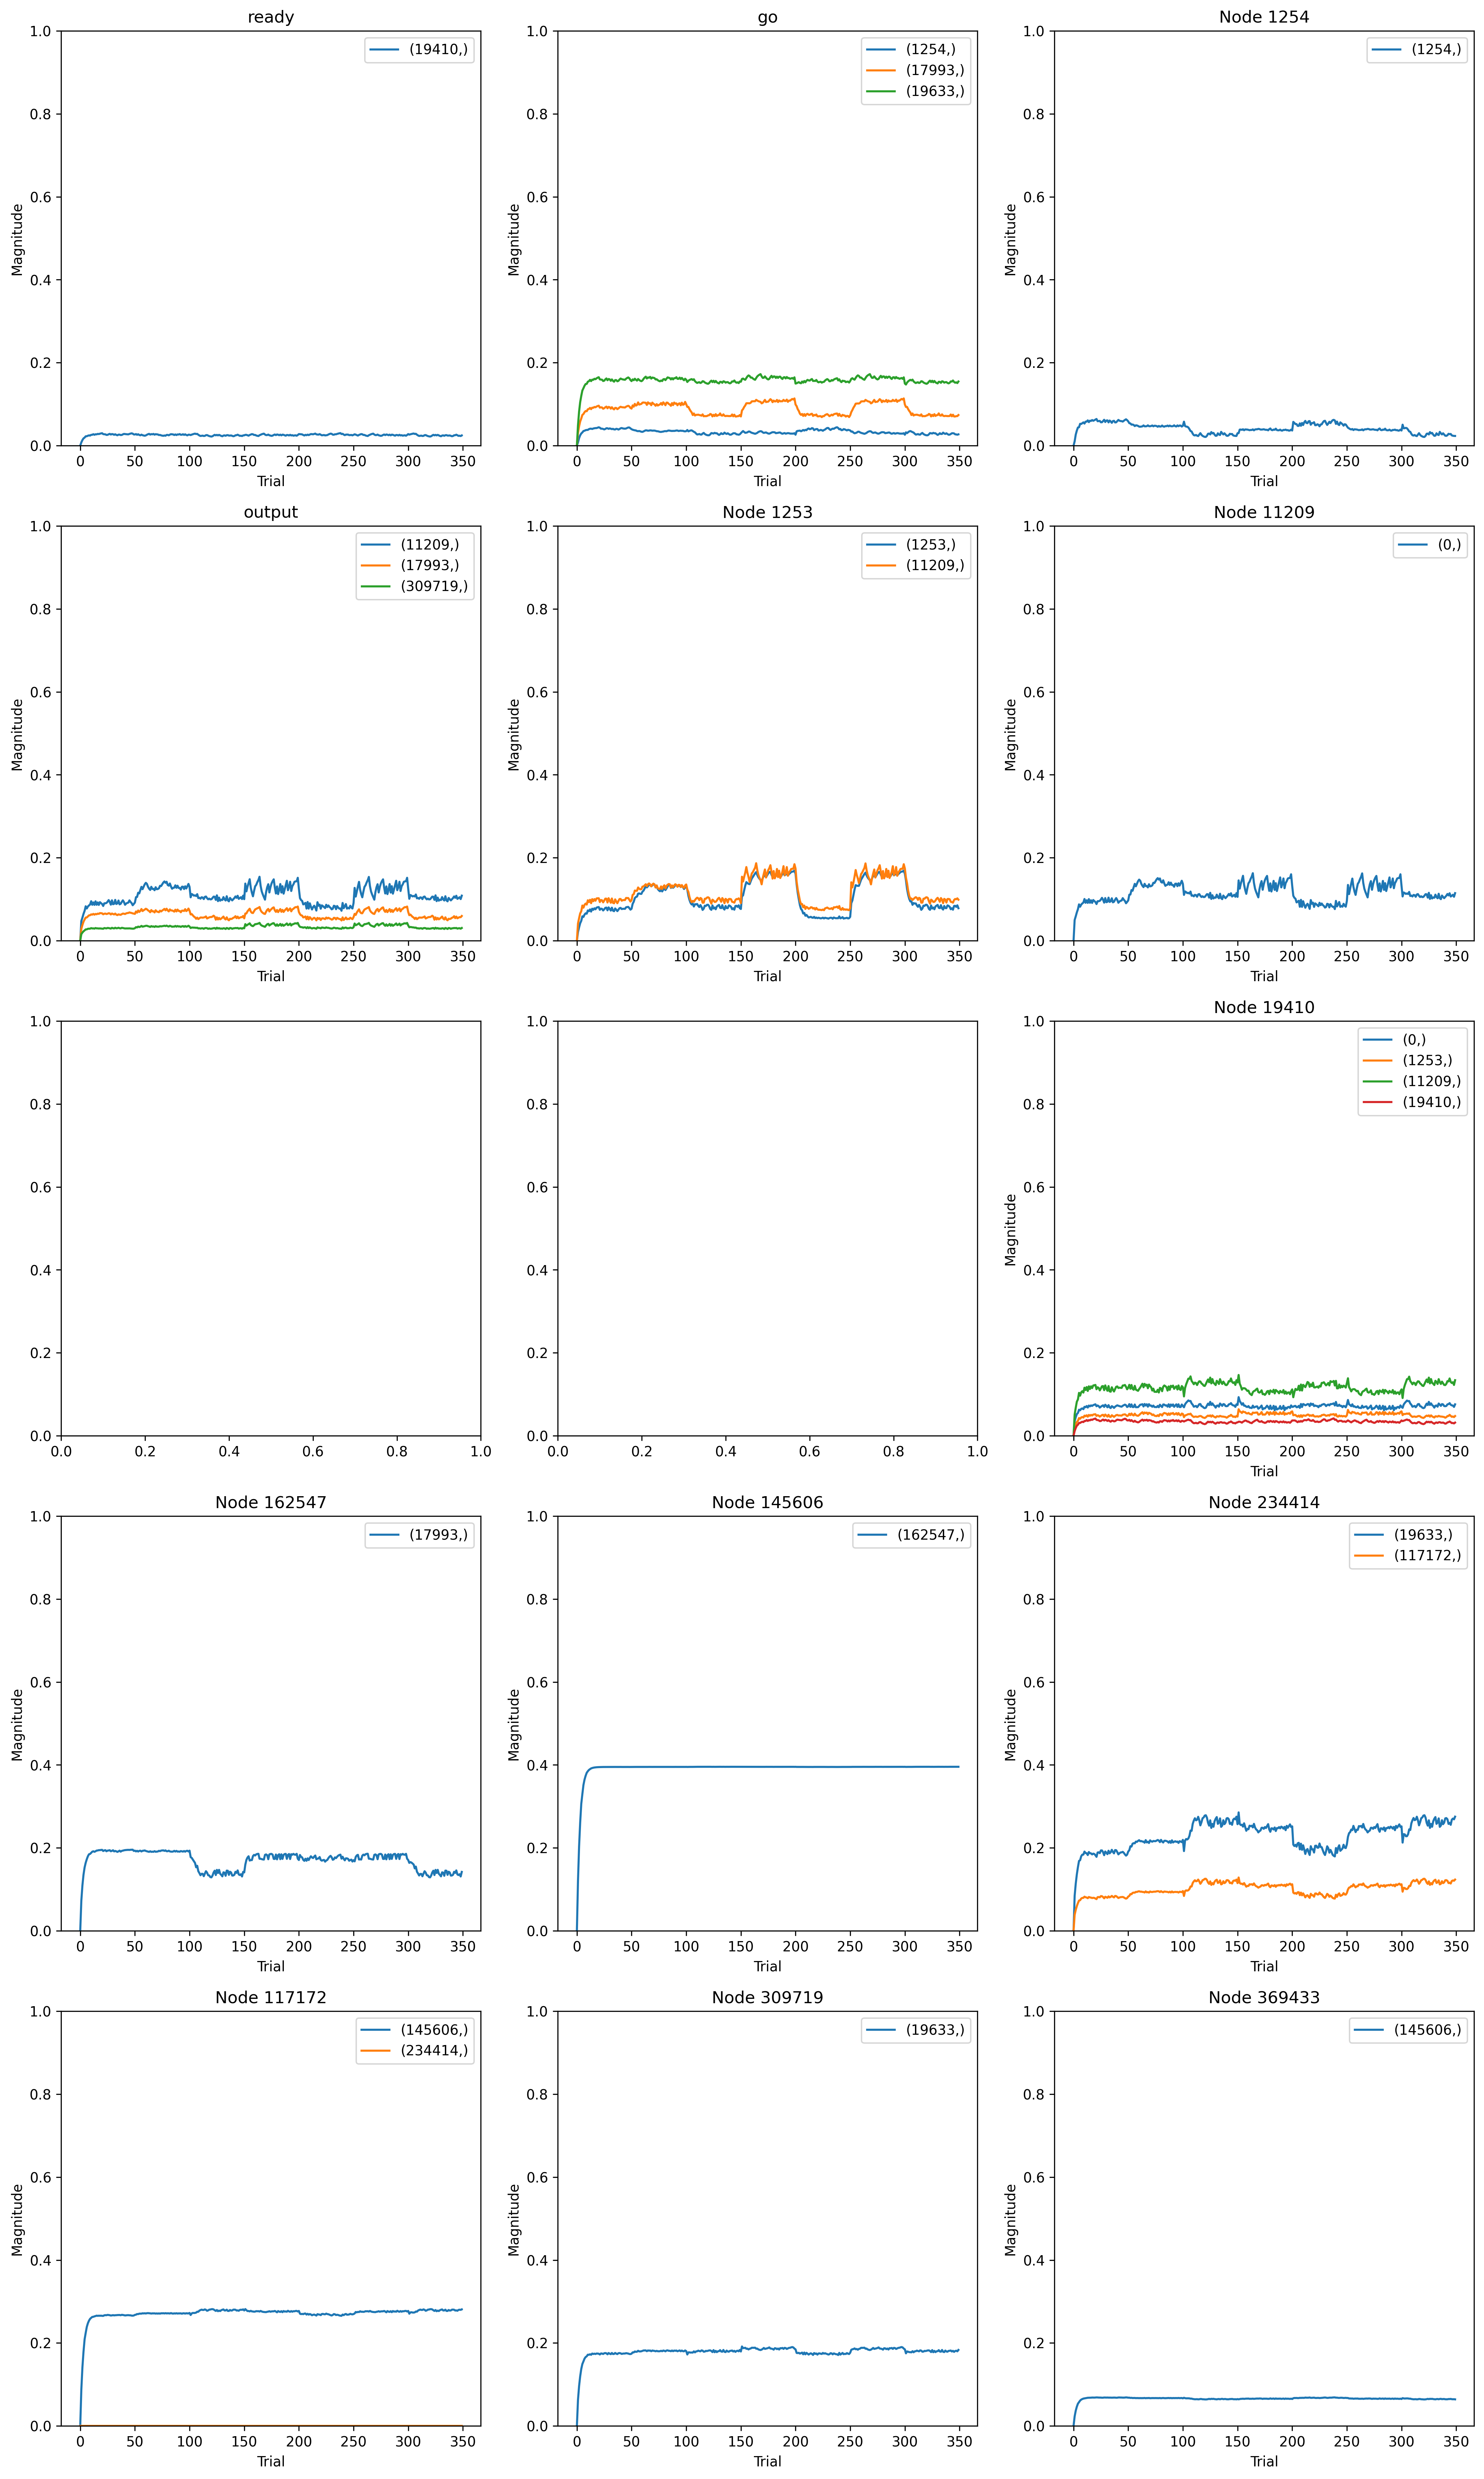

The table this chart was drawn from, first rows:
, trial, prior_node, posterior_node, weight
0, 0, 1254, 1254, 0.0
1, 0, -2, 1254, 0.0
2, 0, 11209, 0, 0.0
3, 0, 19410, 0, 0.0
4, 0, 19410, 1253, 0.0
5, 0, 1253, 1253, 0.0
6, 0, 1253, 11209, 0.0
7, 0, 0, 11209, 0.0
8, 0, 19410, 11209, 0.0
9, 0, -2, 17993, 0.0
10, 0, 0, 17993, 0.0
11, 0, 162547, 17993, 0.0
12, 0, -2, 19633, 0.0
13, 0, 234414, 19633, 0.0
14, 0, 309719, 19633, 0.0
15, 0, -1, 19410, 0.0
16, 0, 19410, 19410, 0.0
17, 0, 145606, 162547, 0.0
18, 0, 117172, 145606, 0.0
19, 0, 369433, 145606, 0.0
20, 0, 117172, 234414, 0.0
21, 0, 234414, 117172, 0.0
22, 0, 0, 309719, 0.0
23, 1, 1254, 1254, 0.0348
24, 1, -2, 1254, 0.02579
25, 1, 11209, 0, 0.05107
26, 1, 19410, 0, 0.03551
27, 1, 19410, 1253, 0.03913
28, 1, 1253, 1253, 0.0442
29, 1, 1253, 11209, 0.04466
30, 1, 0, 11209, 0.05107
31, 1, 19410, 11209, 0.05517
32, 1, -2, 17993, 0.05147
33, 1, 0, 17993, 0.04814
34, 1, 162547, 17993, 0.1225
35, 1, -2, 19633, 0.0656
36, 1, 234414, 19633, 0.1125
37, 1, 309719, 19633, 0.0839
38, 1, -1, 19410, 0.03769
39, 1, 19410, 19410, 0.05464
40, 1, 145606, 162547, 0.1896
41, 1, 117172, 145606, 0.09506
42, 1, 369433, 145606, 0.02498
43, 1, 117172, 234414, 0.06074
44, 1, 234414, 117172, 0.06074
45, 1, 0, 309719, 0.03582
46, 2, 1254, 1254, 0.08957
47, 2, -2, 1254, 0.06119
48, 2, 11209, 0, 0.06007
49, 2, 19410, 0, 0.04575
50, 2, 19410, 1253, 0.05635
51, 2, 1253, 1253, 0.06798
52, 2, 1253, 11209, 0.05852
53, 2, 0, 11209, 0.06007
54, 2, 19410, 11209, 0.07296
55, 2, -2, 17993, 0.07815
56, 2, 0, 17993, 0.0639
57, 2, 162547, 17993, 0.1849
58, 2, -2, 19633, 0.1093
59, 2, 234414, 19633, 0.1516
... 7,990 more rows
